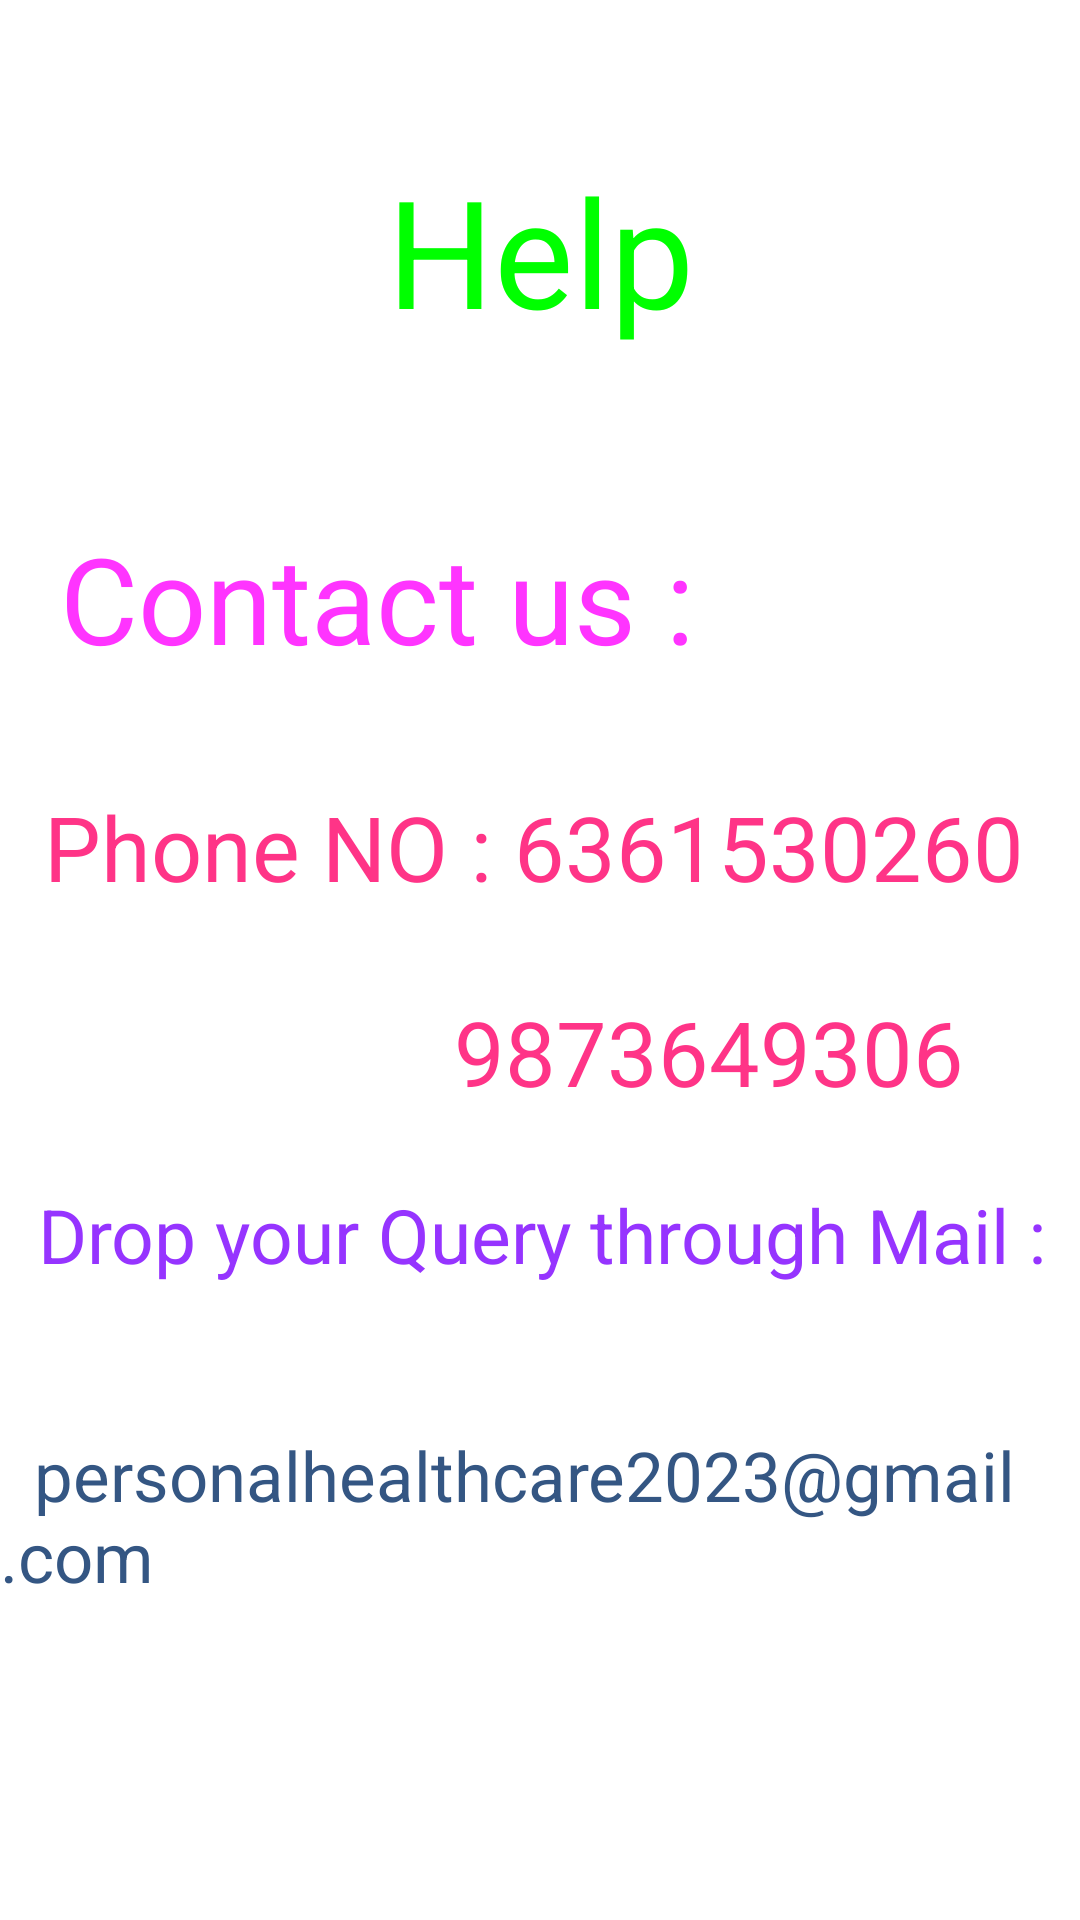

Produce the Android XML layout that renders to this screen, including the resource entries it uses.
<!-- AndroidManifest.xml: application theme Theme.PersoalHeathCare -->
<!-- res/layout/fragment_help.xml -->
<?xml version="1.0" encoding="utf-8"?>
<androidx.constraintlayout.widget.ConstraintLayout xmlns:android="http://schemas.android.com/apk/res/android"
    xmlns:app="http://schemas.android.com/apk/res-auto"
    xmlns:tools="http://schemas.android.com/tools"
    android:layout_width="match_parent"
    android:layout_height="match_parent"
    tools:context=".help">

    <TextView
        android:id="@+id/textView8"
        android:layout_width="match_parent"
        android:layout_height="wrap_content"
        android:layout_gravity="center_horizontal"
        android:layout_marginTop="50dp"
        android:text="Help"
        android:textAlignment="center"
        android:textColor="@color/green"
        android:textSize="50dp"
        app:layout_constraintStart_toStartOf="parent"
        app:layout_constraintTop_toTopOf="parent" />

    <TextView
        android:id="@+id/textView23"
        android:layout_width="match_parent"
        android:layout_height="wrap_content"
        android:layout_marginTop="56dp"
        android:text="  Contact us :"
        android:textColor="#FF34FF"
        android:textSize="40dp"
        app:layout_constraintEnd_toEndOf="parent"
        app:layout_constraintHorizontal_bias="0.0"
        app:layout_constraintStart_toStartOf="parent"
        app:layout_constraintTop_toBottomOf="@+id/textView8" />

    <TextView
        android:id="@+id/textView36"
        android:layout_width="wrap_content"
        android:layout_height="wrap_content"
        android:layout_marginTop="28dp"
        android:text="9873649306"
        android:textColor="#FF3487"
        android:textSize="30dp"
        app:layout_constraintEnd_toEndOf="parent"
        app:layout_constraintHorizontal_bias="0.797"
        app:layout_constraintStart_toStartOf="parent"
        app:layout_constraintTop_toBottomOf="@+id/textView26" />

    <TextView
        android:id="@+id/textView26"
        android:layout_width="match_parent"
        android:layout_height="wrap_content"
        android:layout_marginTop="36dp"
        android:text="  Phone NO : 6361530260"
        android:textAlignment="textStart"
        android:textColor="#FF3487"
        android:textSize="30dp"
        app:layout_constraintEnd_toEndOf="parent"
        app:layout_constraintStart_toStartOf="parent"
        app:layout_constraintTop_toBottomOf="@+id/textView23" />

    <TextView
        android:id="@+id/textView39"
        android:layout_width="match_parent"
        android:layout_height="wrap_content"
        android:layout_marginTop="24dp"
        android:text="  Drop your Query through Mail :"
        android:textAlignment="textStart"
        android:textColor="#9634FF"
        android:textSize="25dp"
        app:layout_constraintEnd_toEndOf="parent"
        app:layout_constraintHorizontal_bias="0.0"
        app:layout_constraintStart_toStartOf="parent"
        app:layout_constraintTop_toBottomOf="@+id/textView36" />

    <TextView
        android:layout_width="wrap_content"
        android:layout_height="wrap_content"
        android:layout_marginTop="48dp"
        android:text="  personalhealthcare2023@gmail.com"
        android:textColor="#345683"
        android:textSize="23dp"
        app:layout_constraintEnd_toEndOf="parent"
        app:layout_constraintHorizontal_bias="0.473"
        app:layout_constraintStart_toStartOf="parent"
        app:layout_constraintTop_toBottomOf="@+id/textView39" />

</androidx.constraintlayout.widget.ConstraintLayout>
<!-- resources referenced by this layout -->
<resources>
  <color name="green">#00FF00</color>
  <style name="Theme.PersoalHeathCare" parent="Theme.MaterialComponents.DayNight.DarkActionBar">
          
          <item name="colorPrimary">@color/purple_500</item>
          <item name="colorPrimaryVariant">@color/purple_700</item>
          <item name="colorOnPrimary">@color/white</item>
          
          <item name="colorSecondary">@color/teal_200</item>
          <item name="colorSecondaryVariant">@color/teal_700</item>
          <item name="colorOnSecondary">@color/black</item>
          
          <item name="android:statusBarColor">?attr/colorPrimaryVariant</item>
          
      </style>
  <color name="purple_500">#FF6200EE</color>
  <color name="purple_700">#FF3700B3</color>
  <color name="white">#FFFFFFFF</color>
  <color name="teal_200">#FF03DAC5</color>
  <color name="teal_700">#FF018786</color>
  <color name="black">#FF000000</color>
</resources>
